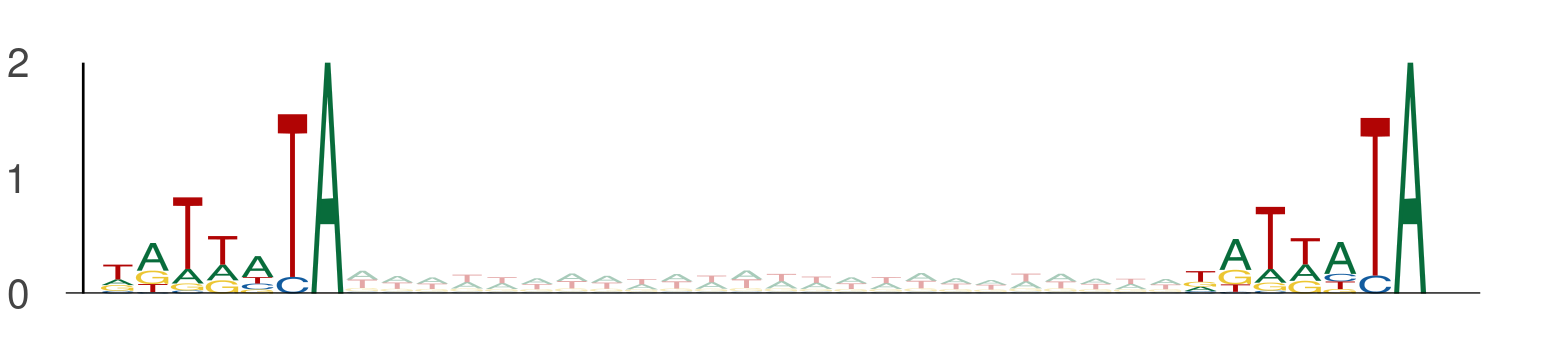

The table this chart was drawn from, first rows:
seq_index, start_position, end_position, is_reversed_complement
58, 35, 42, 0
58, 66, 73, 0
9151, 5, 12, 0
9151, 36, 43, 0
11774, 86, 93, 0
11774, 117, 124, 0
1525, 101, 108, 0
1525, 132, 139, 0
2203, 68, 75, 0
2203, 99, 106, 0
12702, 41, 48, 0
12702, 72, 79, 0
12702, 99, 106, 0
12702, 130, 137, 0
12702, 30, 37, 0
12702, 61, 68, 0
11713, 103, 110, 0
11713, 134, 141, 0
11713, 90, 97, 0
11713, 121, 128, 0
13555, 59, 66, 0
13555, 90, 97, 0
10407, 18, 25, 0
10407, 49, 56, 0
411, 76, 83, 0
411, 107, 114, 0
10894, 54, 61, 0
10894, 85, 92, 0
3091, 77, 84, 0
3091, 108, 115, 0
3091, 88, 95, 0
3091, 119, 126, 0
794, 107, 114, 0
794, 138, 145, 0
6763, 115, 122, 0
6763, 146, 153, 0
1457, 89, 96, 0
1457, 120, 127, 0
4442, 85, 92, 0
4442, 116, 123, 0
10030, 37, 44, 0
10030, 68, 75, 0
10030, 104, 111, 0
10030, 135, 142, 0
4512, 69, 76, 0
4512, 100, 107, 0
8249, 37, 44, 0
8249, 68, 75, 0
7512, 42, 49, 0
7512, 73, 80, 0
449, 49, 56, 0
449, 80, 87, 0
449, 25, 32, 0
449, 56, 63, 0
5674, 0, 7, 0
5674, 31, 38, 0
7767, 12, 19, 0
7767, 43, 50, 0
10691, 118, 125, 0
10691, 149, 156, 0
... 3,162 more rows
